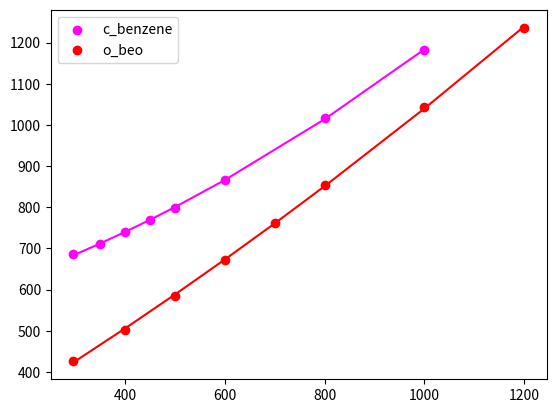

Here is the Python script that generated this plot:
import matplotlib.pyplot as plt
import numpy as np

colors = ['magenta', 'red','orange','yellow','green','blue', 'cyan','violet','black']
fig, ax = plt.subplots()


"""
h2o_x = np.asarray([296.0, 350.0, 400.0, 450.0, 500.0, 600.0, 800.0, 1000.0])
h2o_y = np.asarray([1396.8, 1411.6, 1427.4, 1444.9, 1464.1, 1506.8, 1605.8, 1719.8])

fit = np.polyfit(h2o_x, h2o_y, deg=2)
ax.plot(h2o_x, fit[0]*h2o_x**2 + fit[1]*h2o_x + fit[2], color=colors[0])
ax.scatter(h2o_x, h2o_y,color=colors[0],label='h2o')



d2o_x = np.asarray([296.0, 350.0, 400.0, 450.0, 500.0, 600.0, 800.0, 1000.0])
d2o_y = np.asarray([940.91, 961.62, 982.93, 1006.1, 1030.9, 1085.1, 1209, 1350])

fit = np.polyfit(d2o_x, d2o_y, deg=2)
ax.plot(d2o_x, fit[0]*d2o_x**2 + fit[1]*d2o_x + fit[2], color=colors[1])
ax.scatter(d2o_x, d2o_y,color=colors[1],label='d2o')


be_x = np.asarray([296, 400, 500, 600, 700, 800, 1000, 1200])
be_y = np.asarray([405.64, 484.22, 568.53, 657.66, 749.69, 843.63, 1035., 1229.3])

fit = np.polyfit(be_x, be_y, deg=2)
ax.plot(be_x, fit[0]*be_x**2 + fit[1]*be_x + fit[2], color=colors[2])
ax.scatter(be_x, be_y,color=colors[2],label='beryllium')


graphite_x = np.asarray([296, 400, 500, 600, 700, 800, 1000, 1200, 1600, 2000])
graphite_y = np.asarray([713.39, 754.68, 806.67, 868.38, 937.64, 1012.7, 1174.9, 1348.2, 1712.9, 2091])

fit = np.polyfit(graphite_x, graphite_y, deg=3)
ax.plot(graphite_x, fit[0]*graphite_x**3 + fit[1]*graphite_x**2 + fit[2]*graphite_x + fit[3], color=colors[3])
ax.scatter(graphite_x, graphite_y,color=colors[3],label='graphite')


benzene_x = np.asarray([296, 350, 400, 450, 500, 600, 800, 1000])
benzene_y = np.asarray([1165.9, 1177.8, 1191.4, 1207.7, 1226, 1268.7, 1373.4, 1497.7])

fit = np.polyfit(benzene_x, benzene_y, deg=2)
ax.plot(benzene_x, fit[0]*benzene_x**2 + fit[1]*benzene_x + fit[2], color=colors[4])
ax.scatter(benzene_x, benzene_y,color=colors[4],label='benzene')


zr_zrh_x = np.asarray([296, 400, 500, 600, 700, 800, 1000, 1200])
zr_zrh_y = np.asarray([317.27, 416.29, 513.22, 611.12, 709.60, 808.43, 1006.8, 1205.7])

fit = np.polyfit(zr_zrh_x, zr_zrh_y, deg=2)
ax.plot(zr_zrh_x, fit[0]*zr_zrh_x**2 + fit[1]*zr_zrh_x + fit[2], color=colors[5])
ax.scatter(zr_zrh_x, zr_zrh_y,color=colors[5],label='zr_zrh')


h_zrh_x = np.asarray([296, 400, 500, 600, 700, 800, 1000, 1200])
h_zrh_y = np.asarray([806.79, 829.98, 868.44, 920.08, 981.82, 1051.1, 1205.4, 1373.4])

fit = np.polyfit(h_zrh_x, h_zrh_y, deg=2)
ax.plot(h_zrh_x, fit[0]*h_zrh_x**2 + fit[1]*h_zrh_x + fit[2], color=colors[6])
ax.scatter(h_zrh_x, h_zrh_y,color=colors[6],label='h_zrh')



beo_x = np.asarray([296, 400, 500, 600, 800, 1000, 1200])
beo_y = np.asarray([596.4, 643.9, 704.6, 775.3, 935.4, 1109.8, 1292.3])

fit = np.polyfit(beo_x, beo_y, deg=2)
ax.plot(beo_x, fit[0]*beo_x**2 + fit[1]*beo_x + fit[2], color=colors[7])
ax.scatter(beo_x, beo_y,color=colors[7],label='beo')


h_ch2_x = np.asarray([296, 350])
h_ch2_y = np.asarray([1222, 1239])     # Values gateff in thermr.f90
h_ch2_y = np.asarray([1204.4, 1215.1]) # Values in the osti.gove report 

fit = np.polyfit(h_ch2_x, h_ch2_y, deg=1)
ax.plot(h_ch2_x, fit[0]*h_ch2_x + fit[1], color=colors[8])
ax.scatter(h_ch2_x, h_ch2_y,color=colors[8],label='h_ch2')

"""


c_benzene_x = np.asarray([296, 350, 400, 450, 500, 600, 800, 1000])
c_benzene_y = np.asarray([685.54, 712.02, 738.97, 768.10, 799.22, 866.63, 1017.3, 1182.3])
fit = np.polyfit(c_benzene_x, c_benzene_y, deg=2)
print(fit)
ax.plot(c_benzene_x, fit[0]*c_benzene_x**2 + fit[1]*c_benzene_x + fit[2], color=colors[0])
ax.scatter(c_benzene_x, c_benzene_y,color=colors[0],label='c_benzene')


o_beo_x = np.asarray([296, 400, 500, 600, 700, 800, 1000, 1200])
o_beo_y = np.asarray([427.8, 502.8, 584.3, 671.3, 761.6, 854.2, 1043.7, 1236.6])
fit = np.polyfit(o_beo_x, o_beo_y, deg=2)
print(fit)
ax.plot(o_beo_x, fit[0]*o_beo_x**2 + fit[1]*o_beo_x + fit[2], color=colors[1])
ax.scatter(o_beo_x, o_beo_y,color=colors[1],label='o_beo')







plt.legend()
fig.show()
plt.show()
